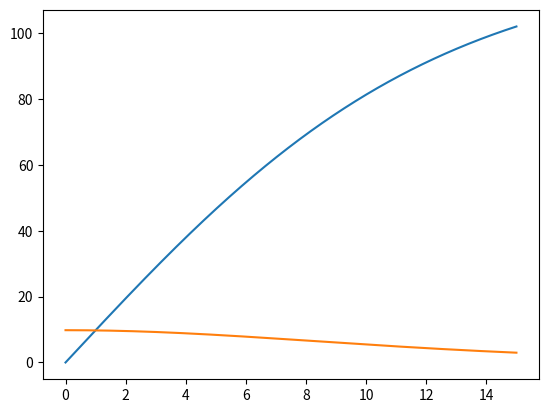

Here is the Python script that generated this plot: (Note: this script raises an exception after producing the figure.)
import math
import matplotlib.pyplot as pt

def algo1(m = 1, r = 1, v = 0, h = 0.01, g = 9.8, t = 15, p = 1):
    """ algorith for finding the spped position and acceleration of a falling object sphere
        using a = g - 1/2 C rho pi r^2 / m * v^2"""
    tlst = []
    alst =[]
    vlst = []
    i = 0.0
    P = 0
    C = 0.46
    D = math.pi * r ** 3 / 3 * 4 / m
    while i <= t:
        a = g - 0.5 * C * D * math.pi * r **2 / m * v **2
        if P % p == 0:
            tlst.append(i)
            alst.append(a)
            vlst.append(v)    
        v = v + a * h
        i = i + h
        P = P + 1
    return [tlst, alst, vlst]

lst = algo1(r = 0.5, m= 12)
t = lst[0]
a = lst[1]
v = lst[2]

pt.plot(t, v, t, a)
pt.show( 'falling.pdf' )